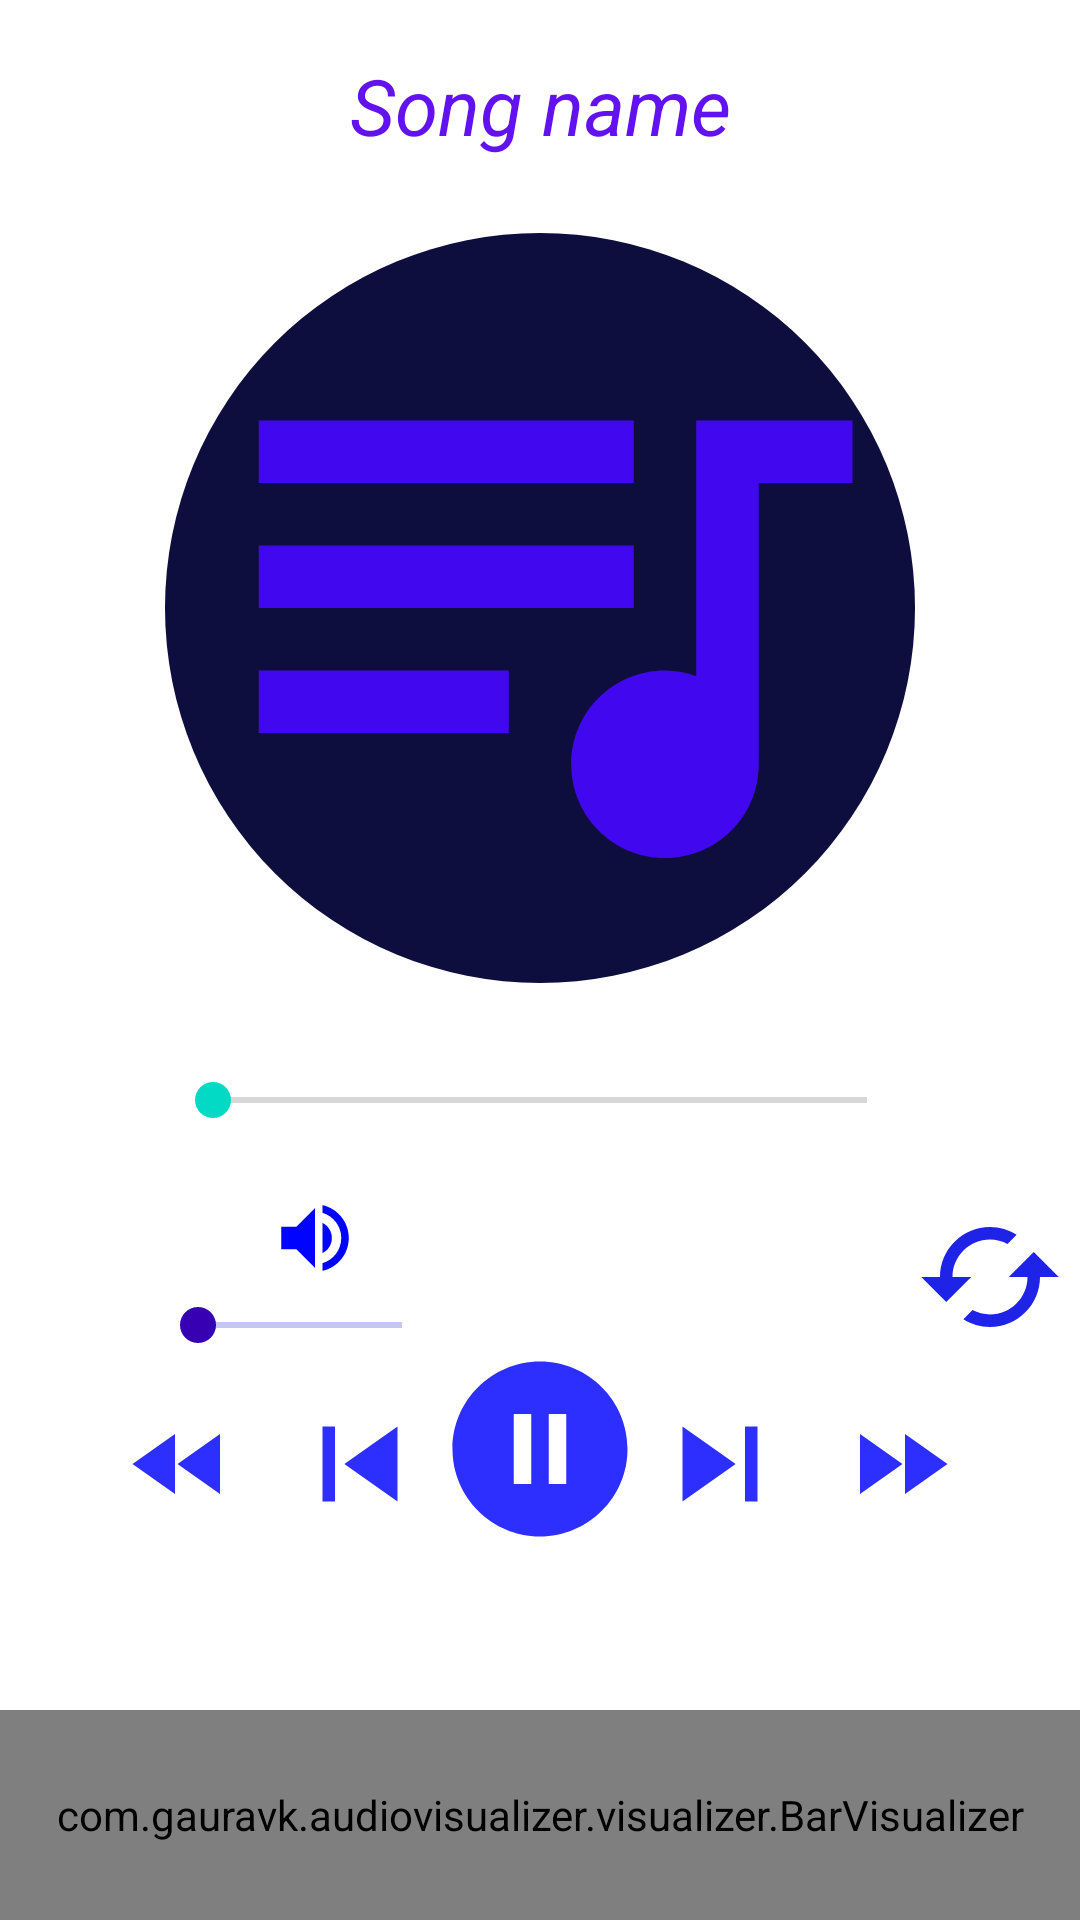

Produce the Android XML layout that renders to this screen, including the resource entries it uses.
<!-- AndroidManifest.xml: application theme Theme.SameGoodPlayer -->
<!-- res/layout/activity_player_music.xml -->
<?xml version="1.0" encoding="utf-8"?>
<LinearLayout
    xmlns:android="http://schemas.android.com/apk/res/android"
    xmlns:app="http://schemas.android.com/apk/res-auto"
    xmlns:tools="http://schemas.android.com/tools"
    android:layout_width="match_parent"
    android:layout_height="match_parent"
    android:background="@drawable/bfone"
    android:orientation="vertical"
    android:weightSum="10"
    tools:context=".PlayerMusicActivity">
    <LinearLayout
        android:layout_width="match_parent"
        android:layout_height="0dp"
        android:layout_weight="7"
        android:gravity="center"
        android:orientation="vertical">
        <TextView
            android:id="@+id/txtsong"
            android:layout_margin="15dp"
            android:ellipsize="marquee"
            android:marqueeRepeatLimit="marquee_forever"
            android:padding="10dp"
            android:singleLine="true"
            android:text="Song name"
            android:textSize="26sp"
            android:textAlignment="center"
            android:textStyle="italic"
            android:textColor="#6212EF"
            android:layout_width="match_parent"
            android:layout_height="wrap_content">
        </TextView>
<ImageView
    android:layout_width="250dp"
    android:layout_height="250dp"
    android:id="@+id/imageView"
    android:layout_marginBottom="8dp"
    android:background="@drawable/bg_to_icon"
    android:src="@drawable/ic_queue_music">
</ImageView>
       <RelativeLayout
           android:layout_width="match_parent"
           android:layout_height="60dp" >
           <SeekBar
               android:layout_width="250dp"
               android:layout_height="wrap_content"
               android:id="@+id/seekbarTrack"
               android:layout_centerInParent="true"
               android:layout_alignParentBottom="true"
               android:layout_margin="20dp"
               android:layout_marginBottom="40dp">
           </SeekBar>
           <TextView
               android:layout_width="wrap_content"
               android:layout_height="wrap_content"
               android:id="@+id/textCurrPos"
               android:layout_toLeftOf="@id/seekbarTrack"
               android:layout_centerInParent="true"
               android:layout_alignParentLeft="false"
               android:layout_marginLeft="20dp"
               android:text="00:00"
               android:textColor="@color/white"
               android:textSize="14sp">

           </TextView>
           <TextView
               android:layout_width="wrap_content"
               android:layout_height="wrap_content"
               android:id="@+id/textDurat"
               android:layout_toRightOf="@id/seekbarTrack"
               android:layout_centerInParent="true"
               android:layout_alignParentRight="false"
               android:layout_marginRight="20dp"
               android:text="00:00"
               android:textColor="@color/white"
               android:textSize="14sp">
           </TextView>
       </RelativeLayout>
        <RelativeLayout
            android:layout_width="match_parent"
            android:layout_height="60dp">

            <Button
                android:layout_width="50dp"
                android:layout_height="50dp"
                android:id="@+id/retrybtn"
                android:background="@drawable/ic_cached"
                android:layout_alignParentEnd="true"
                android:layout_marginTop="5dp"
                android:layout_marginEnd="5dp"
                android:onClick="retryPlayingTrack"/>

            <SeekBar
                android:layout_width="100dp"
                android:layout_height="wrap_content"
                android:id="@+id/volumeSeekbar"
                android:thumbTint="@color/purple_700"
                android:progressBackgroundTint="@color/purple_500"
                android:layout_marginStart="50dp"
                android:layout_alignParentBottom="true"
                android:layout_marginBottom="5dp"/>
            <ImageView
                android:layout_width="30dp"
                android:layout_height="30dp"
                android:layout_above="@id/volumeSeekbar"
                android:layout_marginStart="90dp"
                android:layout_marginBottom="5dp"
                android:src="@drawable/ic_volume">

            </ImageView>
        </RelativeLayout>


    </LinearLayout>

    <LinearLayout
        android:layout_width="match_parent"
        android:layout_height="0dp"
        android:layout_weight="3">
        <RelativeLayout
            android:layout_width="match_parent"
            android:layout_height="match_parent">
            <Button
                android:layout_width="70dp"
                android:layout_height="70dp"
                android:id="@+id/playButt"
                android:onClick="playMusic"
                android:layout_centerHorizontal="true"
                android:background="@drawable/ic_pause">
            </Button>
            <Button
                android:layout_width="50dp"
                android:layout_height="50dp"
                android:id="@+id/nextBt"
                android:onClick="nextPlayingButt"
                android:layout_toRightOf="@id/playButt"
                android:layout_marginTop="15dp"
                android:background="@drawable/ic_skip_next">
            </Button>
            <Button
                android:layout_width="50dp"
                android:layout_height="50dp"
                android:id="@+id/prevBt"
                android:layout_toLeftOf="@id/playButt"
                android:layout_marginTop="15dp"
                android:onClick="prevPlayingButt"
                android:background="@drawable/ic_skip_previous">
            </Button>
            <Button
                android:layout_width="40dp"
                android:layout_height="40dp"
                android:id="@+id/ffBt"
                android:onClick="playingffBtn"
                android:layout_toRightOf="@id/nextBt"
                android:layout_marginTop="20dp"
                android:layout_marginLeft="15dp"
                android:background="@drawable/ic_fast_forward">
            </Button>
            <Button
                android:layout_width="40dp"
                android:layout_height="40dp"
                android:id="@+id/frBt"
                android:onClick="playingfrBtn"
                android:layout_toLeftOf="@id/prevBt"
                android:layout_marginTop="20dp"
                android:layout_marginRight="15dp"
                android:background="@drawable/ic_fast_rewind">
            </Button>

            <com.gauravk.audiovisualizer.visualizer.BarVisualizer
                xmlns:custom="http://schemas.android.com/apk/res-auto"
                android:id="@+id/blast"
                android:layout_width="match_parent"
                android:layout_height="70dp"
                android:layout_alignParentBottom="true"
                custom:avDensity="0.8"
                custom:avType="outline"
                custom:avWidth="4dp"
                custom:avColor="#008EFF"
                custom:avSpeed="normal"/>
        </RelativeLayout>
    </LinearLayout>


</LinearLayout>
<!-- resources referenced by this layout -->
<resources>
  <color name="purple_500">#1F22E8</color>
  <color name="purple_700">#FF3700B3</color>
  <color name="white">#FFFFFFFF</color>
  <!-- drawable bg_to_icon (drawable) -->
  <?xml version="1.0" encoding="utf-8"?>
  <shape xmlns:android="http://schemas.android.com/apk/res/android"
      android:shape="oval">
  
  
      <size android:width="50dp" android:height="50dp"> </size>
  
      <solid android:color="#0D0E3E"> </solid>
  
  </shape>
  <!-- drawable ic_fast_forward (drawable) -->
  <vector android:height="24dp" android:tint="#2C2FFF"
      android:viewportHeight="24" android:viewportWidth="24"
      android:width="24dp" xmlns:android="http://schemas.android.com/apk/res/android">
      <path android:fillColor="@android:color/white" android:pathData="M4,18l8.5,-6L4,6v12zM13,6v12l8.5,-6L13,6z"/>
  </vector>
  <!-- drawable ic_fast_rewind (drawable) -->
  <vector android:height="24dp" android:tint="#2C2FFF"
      android:viewportHeight="24" android:viewportWidth="24"
      android:width="24dp" xmlns:android="http://schemas.android.com/apk/res/android">
      <path android:fillColor="@android:color/white" android:pathData="M11,18L11,6l-8.5,6 8.5,6zM11.5,12l8.5,6L20,6l-8.5,6z"/>
  </vector>
  <!-- drawable ic_pause (drawable) -->
  <vector android:height="24dp" android:tint="#2C2FFF"
      android:viewportHeight="24" android:viewportWidth="24"
      android:width="24dp" xmlns:android="http://schemas.android.com/apk/res/android">
      <path android:fillColor="@android:color/white" android:pathData="M12,2C6.48,2 2,6.48 2,12s4.48,10 10,10 10,-4.48 10,-10S17.52,2 12,2zM11,16L9,16L9,8h2v8zM15,16h-2L13,8h2v8z"/>
  </vector>
  <!-- drawable ic_queue_music (drawable) -->
  <vector android:height="24dp" android:tint="#4107EE"
      android:viewportHeight="24" android:viewportWidth="24"
      android:width="24dp" xmlns:android="http://schemas.android.com/apk/res/android">
      <path android:fillColor="@android:color/white" android:pathData="M15,6L3,6v2h12L15,6zM15,10L3,10v2h12v-2zM3,16h8v-2L3,14v2zM17,6v8.18c-0.31,-0.11 -0.65,-0.18 -1,-0.18 -1.66,0 -3,1.34 -3,3s1.34,3 3,3 3,-1.34 3,-3L19,8h3L22,6h-5z"/>
  </vector>
  <!-- drawable ic_skip_next (drawable) -->
  <vector android:height="24dp" android:tint="#2C2FFF"
      android:viewportHeight="24" android:viewportWidth="24"
      android:width="24dp" xmlns:android="http://schemas.android.com/apk/res/android">
      <path android:fillColor="@android:color/white" android:pathData="M6,18l8.5,-6L6,6v12zM16,6v12h2V6h-2z"/>
  </vector>
  <!-- drawable ic_skip_previous (drawable) -->
  <vector android:height="24dp" android:tint="#2C2FFF"
      android:viewportHeight="24" android:viewportWidth="24"
      android:width="24dp" xmlns:android="http://schemas.android.com/apk/res/android">
      <path android:fillColor="@android:color/white" android:pathData="M6,6h2v12L6,18zM9.5,12l8.5,6L18,6z"/>
  </vector>
  <!-- drawable ic_volume (drawable) -->
  <vector android:height="24dp" android:tint="#0004FF"
      android:viewportHeight="24" android:viewportWidth="24"
      android:width="24dp" xmlns:android="http://schemas.android.com/apk/res/android">
      <path android:fillColor="@android:color/white" android:pathData="M3,9v6h4l5,5L12,4L7,9L3,9zM16.5,12c0,-1.77 -1.02,-3.29 -2.5,-4.03v8.05c1.48,-0.73 2.5,-2.25 2.5,-4.02zM14,3.23v2.06c2.89,0.86 5,3.54 5,6.71s-2.11,5.85 -5,6.71v2.06c4.01,-0.91 7,-4.49 7,-8.77s-2.99,-7.86 -7,-8.77z"/>
  </vector>
  <color name="teal_200">#FF03DAC5</color>
  <color name="teal_700">#FF018786</color>
  <color name="black">#FF000000</color>
</resources>
